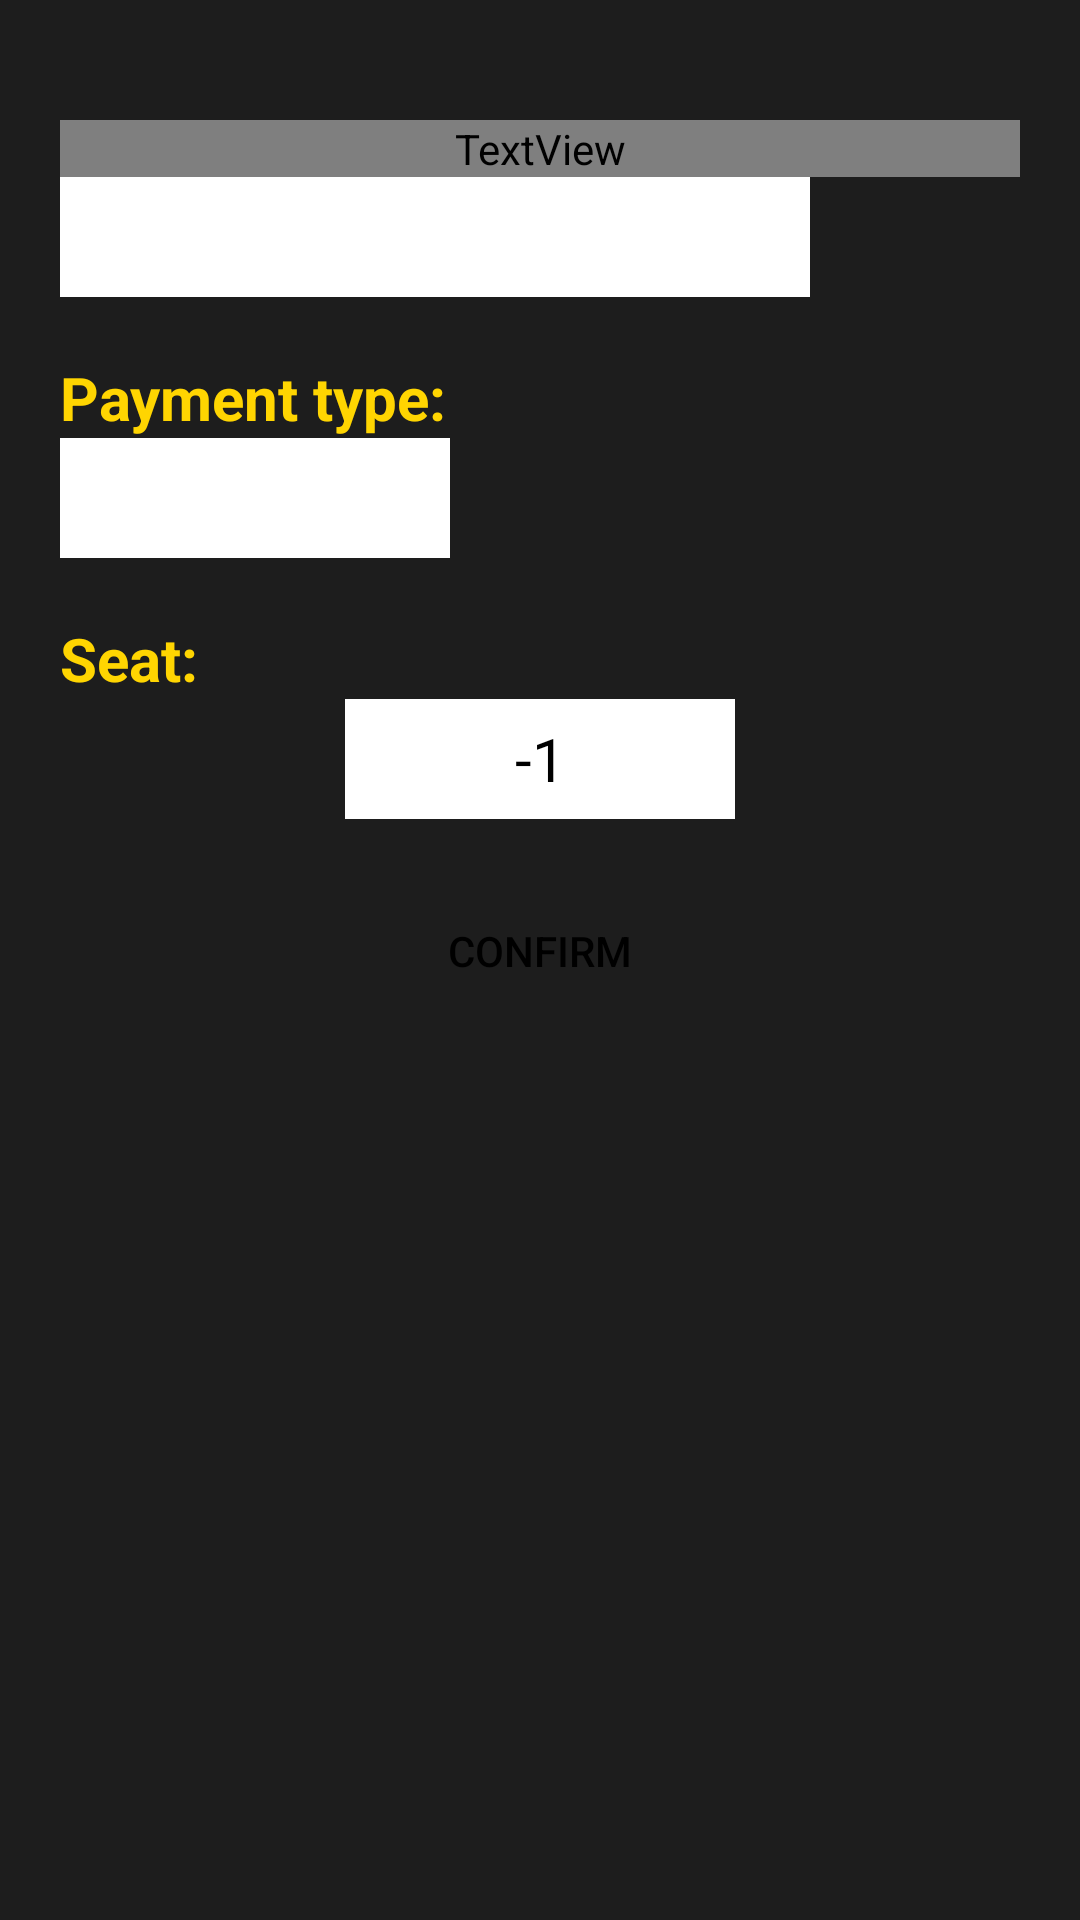

Here is an Android app screen rendered from its layout file. Give the layout XML and the strings, colors and styles it references.
<!-- AndroidManifest.xml: application theme Theme.PopCornFactor -->
<!-- res/layout/activity_comprar_boleto.xml -->
<?xml version="1.0" encoding="utf-8"?>
<LinearLayout xmlns:android="http://schemas.android.com/apk/res/android"
    xmlns:app="http://schemas.android.com/apk/res-auto"
    xmlns:tools="http://schemas.android.com/tools"
    android:layout_width="match_parent"
    android:layout_height="match_parent"
    android:background="@color/background_default"
    android:orientation="horizontal"
    tools:context=".comprarBoleto">

    <LinearLayout
        android:layout_width="match_parent"
        android:layout_height="wrap_content"
        android:layout_marginTop="40dp"
        android:orientation="vertical">

        <TextView
            android:layout_width="match_parent"
            android:layout_height="wrap_content"
            android:layout_marginHorizontal="20dp"
            android:text="Name:"
            android:textColor="@color/yellow"
            android:textSize="20sp"
            android:textStyle="bold" />

        <EditText
            android:id="@+id/name"
            android:layout_width="250dp"
            android:layout_height="40dp"
            android:layout_marginHorizontal="20dp"
            android:background="@color/white"
            android:textColor="@color/black" />

        <TextView
            android:layout_width="match_parent"
            android:layout_height="wrap_content"
            android:layout_marginHorizontal="20dp"
            android:layout_marginTop="20dp"
            android:text="Payment type:"
            android:textColor="@color/green"
            android:textSize="20sp"
            android:textStyle="bold" />

        <Spinner
            android:id="@+id/payment"
            android:layout_width="130dp"
            android:layout_height="40dp"
            android:layout_marginHorizontal="20dp"
            android:background="@color/white" />

        <TextView
            android:layout_width="match_parent"
            android:layout_height="wrap_content"
            android:layout_marginHorizontal="20dp"
            android:layout_marginTop="20dp"
            android:text="Seat:"
            android:textColor="@color/green"
            android:textSize="20sp"
            android:textStyle="bold" />

        <EditText
            android:id="@+id/number"
            android:layout_width="130dp"
            android:layout_height="40dp"
            android:layout_marginHorizontal="20dp"
            android:background="@color/white"
            android:inputType="number"
            android:text="-1"
            android:textAlignment="center"
            android:layout_gravity="center_horizontal"
            android:textColor="@color/black"
            android:textSize="20sp"
             />

        <Button
            android:id="@+id/confirm_seat"
            android:layout_width="wrap_content"
            android:layout_height="wrap_content"
            android:layout_gravity="center_horizontal"
            android:layout_marginTop="20dp"
            android:background="@drawable/esquinas"
            android:paddingHorizontal="70dp"
            android:text="Confirm"
            android:textColor="@color/black" />
    </LinearLayout>



</LinearLayout>
<!-- resources referenced by this layout -->
<resources>
  <color name="background_default">#1D1D1D</color>
  <color name="black">#FF000000</color>
  <color name="green">#FFD501</color>
  <color name="white">#FFFFFFFF</color>
  <!-- drawable esquinas (drawable) -->
  <?xml version="1.0" encoding="utf-8"?>
  <selector xmlns:android="http://schemas.android.com/apk/res/android">
      <item>
       <shape>
           <solid android:color="@color/yellow"/>
           <corners android:radius="40dp"/>
       </shape>
      </item>
  </selector>
  <style name="Theme.PopCornFactor" parent="Theme.MaterialComponents.DayNight.DarkActionBar">
          
          <item name="colorPrimary">@color/purple_500</item>
          <item name="colorPrimaryVariant">@color/purple_700</item>
          <item name="colorOnPrimary">@color/white</item>
          
          <item name="colorSecondary">@color/teal_200</item>
          <item name="colorSecondaryVariant">@color/teal_700</item>
          <item name="colorOnSecondary">@color/black</item>
          
          <item name="android:statusBarColor" tools:targetApi="l">?attr/colorPrimaryVariant</item>
          
      </style>
  <color name="purple_500">#FF6200EE</color>
  <color name="purple_700">#FF3700B3</color>
  <color name="teal_200">#FF03DAC5</color>
  <color name="teal_700">#FF018786</color>
</resources>
